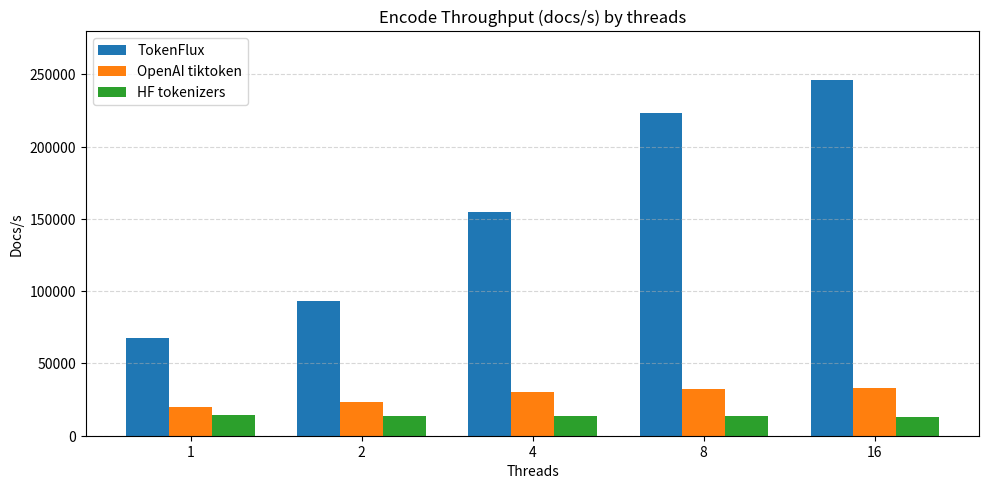

Source code (Python): (Note: this script raises an exception after producing the figure.)
from __future__ import annotations
import matplotlib
matplotlib.use("Agg")
import matplotlib.pyplot as plt
import numpy as np

threads = [1, 2, 4, 8, 16]
values = {
    "TokenFlux": [67339, 93159, 154900, 223631, 245839],
    "OpenAI tiktoken": [19535, 23198, 30291, 32260, 32929],
    "HF tokenizers": [14265, 13964, 13379, 13385, 13216],
}

index = np.arange(len(threads))
bar_width = 0.25

fig, ax = plt.subplots(figsize=(10, 5), dpi=120)
ax.bar(index - bar_width, values["TokenFlux"], bar_width, label="TokenFlux", color="#1f77b4")
ax.bar(index, values["OpenAI tiktoken"], bar_width, label="OpenAI tiktoken", color="#ff7f0e")
ax.bar(index + bar_width, values["HF tokenizers"], bar_width, label="HF tokenizers", color="#2ca02c")

ax.set_xlabel("Threads")
ax.set_ylabel("Docs/s")
ax.set_title("Encode Throughput (docs/s) by threads")
ax.set_xticks(index)
ax.set_xticklabels([str(t) for t in threads])
ax.set_ylim(0, 280000)
ax.legend()
ax.grid(axis="y", linestyle="--", alpha=0.5)

plt.tight_layout()
out = "benchmarks/thread_throughput.png"
fig.savefig(out)
print(out)
